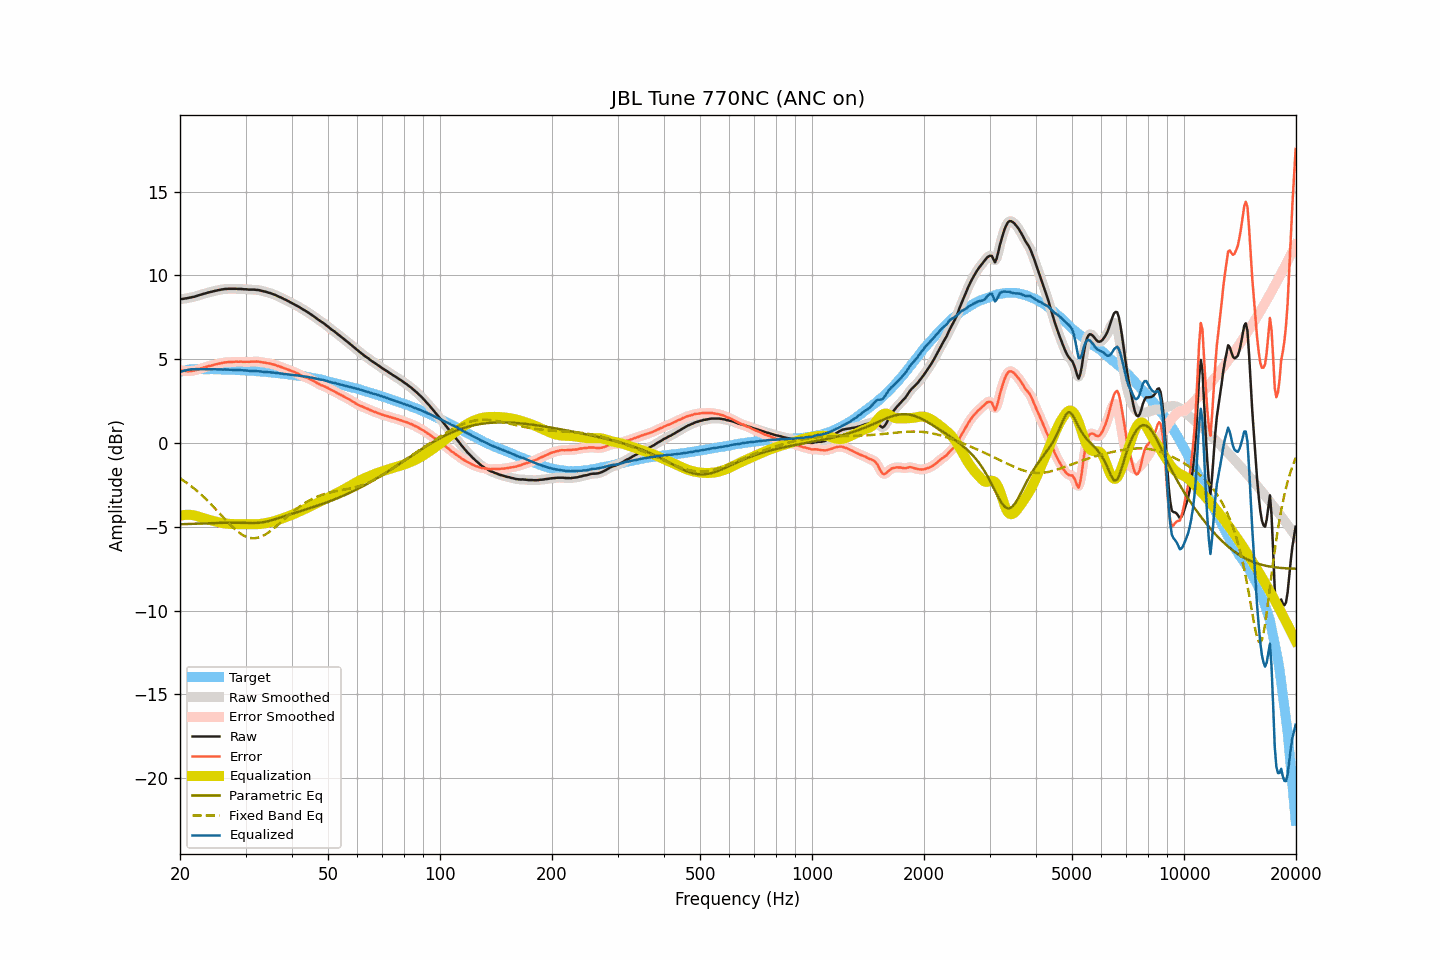

Values plotted in this chart, from the file beside it:
frequency, raw, smoothed, error, error_smoothed, equalization, parametric_eq, fixed_band_eq, equalized_raw, equalized_smoothed, target
20.00, 8.58, 8.58, 4.34, 4.34, -4.34, -4.85, -2.11, 4.24, 4.24, 4.24
20.20, 8.59, 8.59, 4.32, 4.32, -4.32, -4.85, -2.17, 4.27, 4.27, 4.27
20.40, 8.60, 8.60, 4.30, 4.31, -4.30, -4.84, -2.23, 4.29, 4.30, 4.30
20.61, 8.62, 8.61, 4.30, 4.29, -4.29, -4.84, -2.30, 4.32, 4.32, 4.31
20.81, 8.63, 8.63, 4.28, 4.28, -4.29, -4.84, -2.37, 4.34, 4.34, 4.34
21.02, 8.65, 8.65, 4.27, 4.28, -4.28, -4.83, -2.44, 4.36, 4.36, 4.37
21.23, 8.67, 8.67, 4.28, 4.28, -4.29, -4.83, -2.51, 4.38, 4.38, 4.38
21.44, 8.69, 8.69, 4.29, 4.29, -4.29, -4.83, -2.58, 4.39, 4.39, 4.39
21.66, 8.71, 8.71, 4.30, 4.31, -4.31, -4.82, -2.66, 4.40, 4.40, 4.40
21.87, 8.73, 8.73, 4.33, 4.32, -4.33, -4.82, -2.74, 4.40, 4.40, 4.40
22.09, 8.76, 8.76, 4.35, 4.35, -4.35, -4.82, -2.81, 4.41, 4.41, 4.41
22.31, 8.79, 8.79, 4.38, 4.38, -4.38, -4.81, -2.90, 4.41, 4.41, 4.41
22.54, 8.82, 8.82, 4.41, 4.41, -4.41, -4.81, -2.98, 4.41, 4.41, 4.41
22.76, 8.85, 8.85, 4.44, 4.44, -4.44, -4.80, -3.07, 4.41, 4.41, 4.41
22.99, 8.88, 8.88, 4.48, 4.48, -4.47, -4.80, -3.16, 4.41, 4.41, 4.40
23.22, 8.91, 8.90, 4.51, 4.51, -4.50, -4.80, -3.25, 4.41, 4.40, 4.40
23.45, 8.93, 8.93, 4.53, 4.54, -4.53, -4.79, -3.34, 4.40, 4.40, 4.40
23.69, 8.96, 8.96, 4.56, 4.56, -4.56, -4.79, -3.43, 4.40, 4.40, 4.40
23.92, 8.99, 8.98, 4.59, 4.58, -4.59, -4.79, -3.53, 4.40, 4.40, 4.40
24.16, 9.01, 9.01, 4.60, 4.61, -4.61, -4.78, -3.63, 4.40, 4.40, 4.40
24.40, 9.03, 9.03, 4.62, 4.63, -4.64, -4.78, -3.73, 4.39, 4.40, 4.40
24.65, 9.06, 9.05, 4.66, 4.66, -4.66, -4.78, -3.83, 4.40, 4.39, 4.39
24.89, 9.08, 9.08, 4.69, 4.68, -4.68, -4.77, -3.93, 4.39, 4.39, 4.39
25.14, 9.10, 9.10, 4.71, 4.71, -4.71, -4.77, -4.03, 4.39, 4.39, 4.39
25.39, 9.12, 9.12, 4.73, 4.73, -4.73, -4.77, -4.14, 4.39, 4.39, 4.39
25.65, 9.14, 9.14, 4.75, 4.75, -4.75, -4.77, -4.24, 4.38, 4.38, 4.39
25.91, 9.16, 9.16, 4.78, 4.77, -4.77, -4.76, -4.34, 4.38, 4.38, 4.38
26.16, 9.17, 9.17, 4.79, 4.79, -4.79, -4.76, -4.45, 4.38, 4.38, 4.38
26.43, 9.19, 9.18, 4.81, 4.81, -4.80, -4.76, -4.55, 4.38, 4.38, 4.38
26.69, 9.19, 9.19, 4.81, 4.82, -4.81, -4.76, -4.65, 4.37, 4.38, 4.37
26.96, 9.20, 9.20, 4.82, 4.82, -4.82, -4.76, -4.75, 4.37, 4.37, 4.37
27.23, 9.20, 9.20, 4.83, 4.83, -4.83, -4.76, -4.85, 4.37, 4.37, 4.37
27.50, 9.20, 9.20, 4.83, 4.83, -4.83, -4.76, -4.95, 4.36, 4.36, 4.37
27.77, 9.20, 9.20, 4.84, 4.84, -4.84, -4.76, -5.04, 4.36, 4.36, 4.36
28.05, 9.20, 9.20, 4.84, 4.84, -4.84, -4.76, -5.13, 4.36, 4.36, 4.36
28.33, 9.20, 9.19, 4.85, 4.84, -4.84, -4.76, -5.21, 4.35, 4.35, 4.35
28.62, 9.19, 9.19, 4.84, 4.85, -4.84, -4.76, -5.29, 4.34, 4.35, 4.34
28.90, 9.19, 9.19, 4.84, 4.85, -4.85, -4.76, -5.36, 4.34, 4.34, 4.34
29.19, 9.19, 9.18, 4.86, 4.84, -4.84, -4.76, -5.43, 4.34, 4.34, 4.33
29.48, 9.18, 9.18, 4.84, 4.84, -4.84, -4.77, -5.49, 4.33, 4.33, 4.34
29.78, 9.17, 9.17, 4.84, 4.84, -4.84, -4.77, -5.54, 4.32, 4.33, 4.33
30.08, 9.17, 9.16, 4.84, 4.84, -4.84, -4.77, -5.59, 4.32, 4.32, 4.33
30.38, 9.16, 9.16, 4.84, 4.84, -4.84, -4.77, -5.63, 4.31, 4.31, 4.31
30.68, 9.15, 9.15, 4.84, 4.84, -4.85, -4.78, -5.65, 4.30, 4.31, 4.31
30.99, 9.15, 9.15, 4.85, 4.84, -4.85, -4.78, -5.67, 4.30, 4.30, 4.30
31.30, 9.15, 9.15, 4.85, 4.85, -4.85, -4.78, -5.68, 4.30, 4.30, 4.30
31.61, 9.15, 9.14, 4.85, 4.85, -4.85, -4.78, -5.69, 4.30, 4.29, 4.30
31.93, 9.14, 9.14, 4.85, 4.86, -4.85, -4.77, -5.68, 4.29, 4.29, 4.28
32.24, 9.13, 9.13, 4.86, 4.85, -4.85, -4.77, -5.66, 4.28, 4.28, 4.27
32.57, 9.12, 9.11, 4.85, 4.85, -4.84, -4.76, -5.64, 4.28, 4.27, 4.27
32.89, 9.10, 9.09, 4.83, 4.83, -4.83, -4.75, -5.61, 4.27, 4.26, 4.27
33.22, 9.07, 9.07, 4.81, 4.82, -4.82, -4.74, -5.57, 4.25, 4.25, 4.25
33.55, 9.05, 9.05, 4.80, 4.80, -4.80, -4.73, -5.52, 4.24, 4.24, 4.25
33.89, 9.03, 9.02, 4.79, 4.78, -4.79, -4.71, -5.47, 4.24, 4.23, 4.24
34.23, 9.00, 9.00, 4.76, 4.77, -4.77, -4.69, -5.41, 4.23, 4.23, 4.23
34.57, 8.97, 8.97, 4.75, 4.75, -4.75, -4.66, -5.34, 4.22, 4.22, 4.22
34.92, 8.95, 8.94, 4.74, 4.73, -4.73, -4.64, -5.27, 4.22, 4.21, 4.21
35.27, 8.91, 8.91, 4.70, 4.71, -4.71, -4.61, -5.20, 4.20, 4.20, 4.20
35.62, 8.88, 8.88, 4.69, 4.69, -4.68, -4.58, -5.12, 4.20, 4.20, 4.19
35.97, 8.84, 8.84, 4.66, 4.65, -4.65, -4.55, -5.04, 4.18, 4.18, 4.18
... 635 more rows
